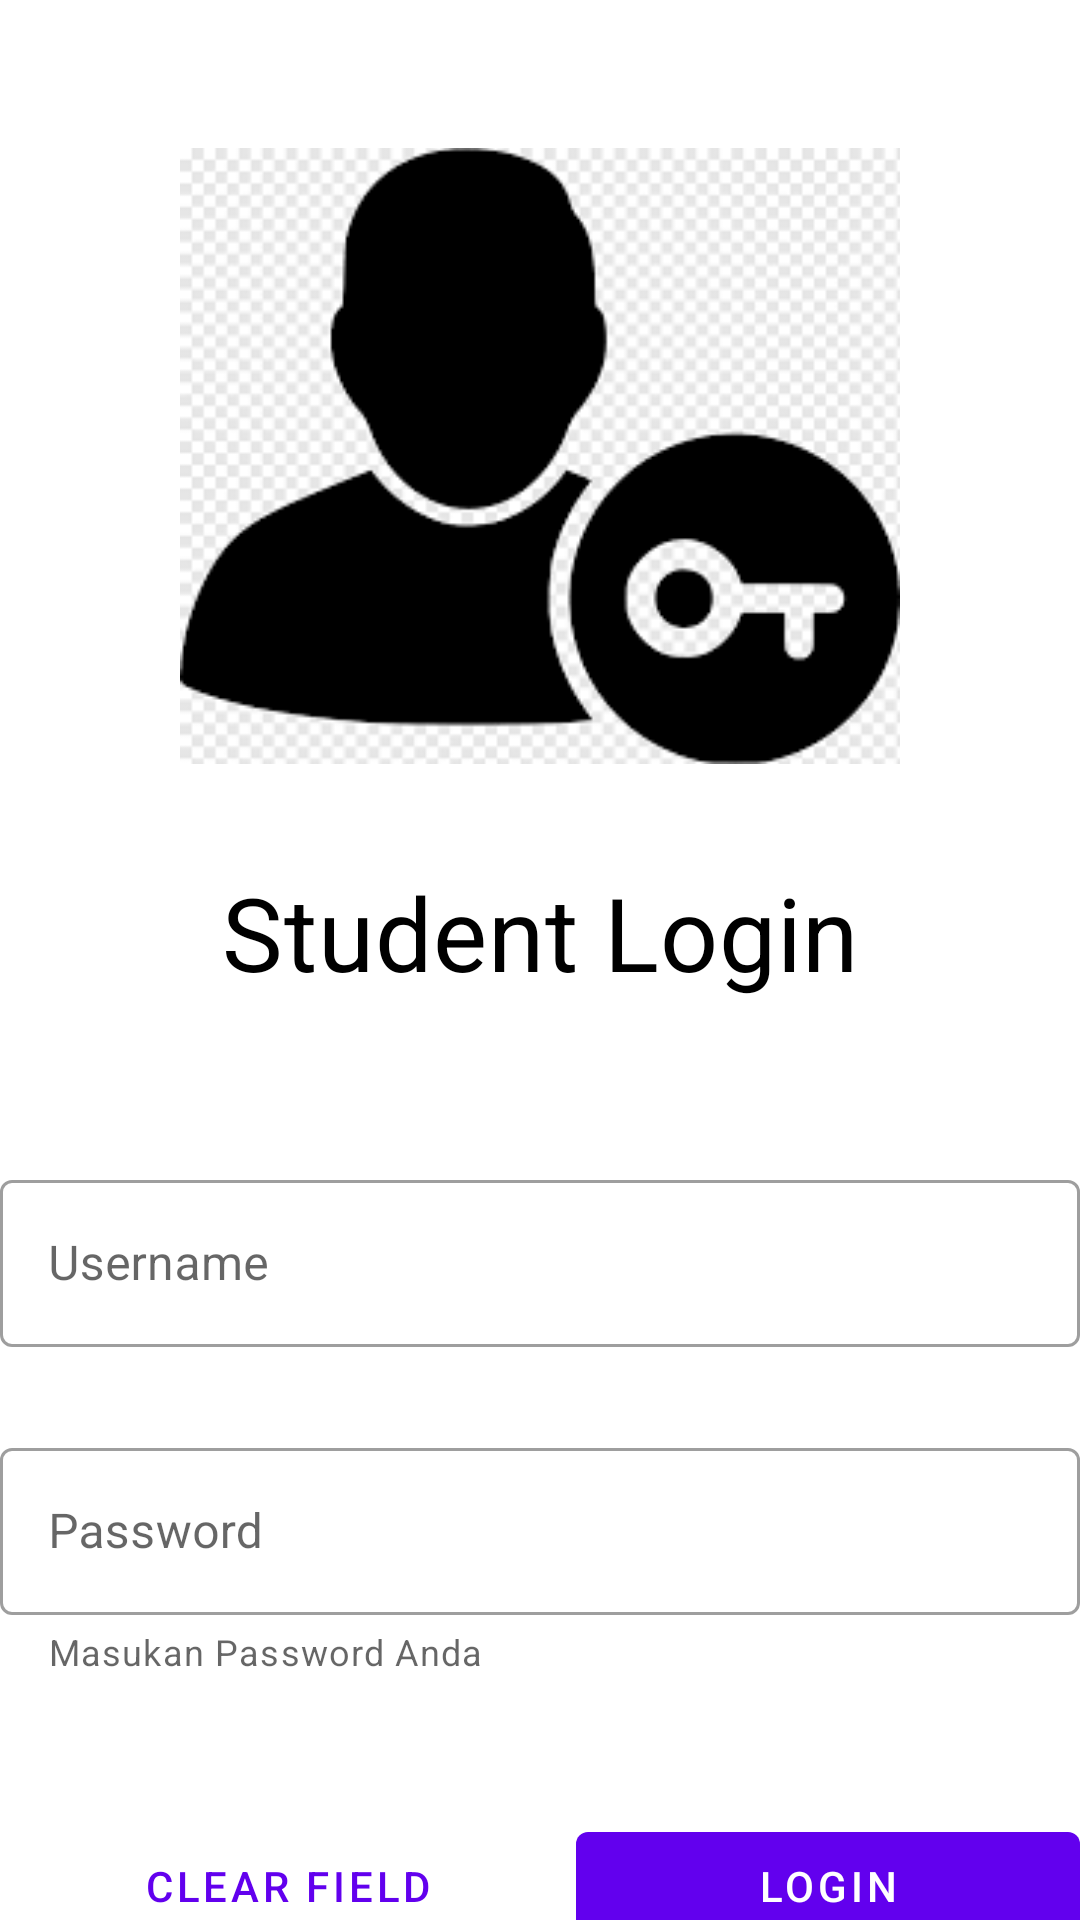

Android layout source for this screen:
<!-- AndroidManifest.xml: application theme Theme.GD3_C_0881 -->
<!-- res/layout/activity_main.xml -->
<?xml version="1.0" encoding="utf-8"?>
<androidx.constraintlayout.widget.ConstraintLayout xmlns:android="http://schemas.android.com/apk/res/android"
    xmlns:app="http://schemas.android.com/apk/res-auto"
    xmlns:tools="http://schemas.android.com/tools"
    android:id="@+id/mainLayout"
    android:layout_width="match_parent"
    android:layout_height="match_parent"
    tools:context=".MainActivity">

    <ImageView
        android:id="@+id/imageView"
        android:layout_width="240dp"
        android:layout_height="240dp"
        android:layout_marginTop="32dp"
        android:src="@drawable/img"
        app:layout_constraintEnd_toEndOf="parent"
        app:layout_constraintStart_toStartOf="parent"
        app:layout_constraintTop_toTopOf="parent" />

    <TextView
        android:layout_width="wrap_content"
        android:layout_height="wrap_content"
        android:layout_marginTop="16dp"
        android:text="Student Login"
        android:textColor="@color/black"
        style="@style/TextAppearance.MaterialComponents.Headline4"
        app:layout_constraintEnd_toEndOf="@+id/imageView"
        app:layout_constraintStart_toStartOf="@+id/imageView"
        app:layout_constraintTop_toBottomOf="@+id/imageView" />

    <LinearLayout
        android:id="@+id/linearLayout2"
        android:layout_width="match_parent"
        android:layout_height="wrap_content"
        android:layout_marginTop="100dp"
        android:orientation="vertical"
        android:paddingTop="16dp"
        android:paddingBottom="16dp"
        app:layout_constraintTop_toBottomOf="@+id/imageView"
        tools:layout_editor_absoluteX="16dp">

        <com.google.android.material.textfield.TextInputLayout
            android:id="@+id/inputLayoutUsername"
            style="@style/Widget.MaterialComponents.TextInputLayout.OutlinedBox"
            android:layout_width="match_parent"
            android:layout_height="wrap_content"
            android:layout_marginBottom="8dp"
            android:hint="Username"
            app:errorEnabled="true"
            app:startIconDrawable="@drawable/ic_user_24">

            <com.google.android.material.textfield.TextInputEditText
                android:layout_width="match_parent"
                android:layout_height="wrap_content"
                android:inputType="text" />

        </com.google.android.material.textfield.TextInputLayout>

        <com.google.android.material.textfield.TextInputLayout
            android:id="@+id/inputLayoutPassword"
            style="@style/Widget.MaterialComponents.TextInputLayout.OutlinedBox"
            android:layout_width="match_parent"
            android:layout_height="wrap_content"
            android:hint="Password"
            app:errorEnabled="true"
            app:helperText="Masukan Password Anda"
            app:startIconDrawable="@drawable/ic_lock_24">

            <com.google.android.material.textfield.TextInputEditText
                android:layout_width="match_parent"
                android:layout_height="wrap_content"
                android:inputType="textPassword" />

        </com.google.android.material.textfield.TextInputLayout>
    </LinearLayout>

    <LinearLayout
        android:id="@+id/linearLayout"
        android:layout_width="0dp"
        android:layout_height="wrap_content"
        android:layout_marginTop="30dp"
        app:layout_constraintEnd_toEndOf="@+id/linearLayout2"
        app:layout_constraintStart_toStartOf="@+id/linearLayout2"
        app:layout_constraintTop_toBottomOf="@+id/linearLayout2">

        <com.google.android.material.button.MaterialButton
            android:id="@+id/btnClear"
            style="@style/Widget.MaterialComponents.Button.TextButton"
            android:layout_width="wrap_content"
            android:layout_height="wrap_content"
            android:layout_weight="1"
            android:text="Clear Field" />

        <com.google.android.material.button.MaterialButton
            android:id="@+id/btnLogin"
            android:layout_width="wrap_content"
            android:layout_height="wrap_content"
            android:layout_weight="1"
            android:text="Login" />
    </LinearLayout>
</androidx.constraintlayout.widget.ConstraintLayout>
<!-- resources referenced by this layout -->
<resources>
  <!-- drawable img: png bitmap (drawable-v24, 11361 bytes) -->
  <style name="Theme.GD3_C_0881" parent="Theme.MaterialComponents.DayNight.DarkActionBar">
          
          <item name="colorPrimary">@color/purple_500</item>
          <item name="colorPrimaryVariant">@color/purple_700</item>
          <item name="colorOnPrimary">@color/white</item>
          
          <item name="colorSecondary">@color/teal_200</item>
          <item name="colorSecondaryVariant">@color/teal_700</item>
          <item name="colorOnSecondary">@color/black</item>
          
          <item name="android:statusBarColor" tools:targetApi="l">?attr/colorPrimaryVariant</item>
          
      </style>
  <!-- not gathered from this repository: default colours our renderer supplied (Android Studio template values) -->
  <color name="purple_500">#FF6200EE</color>
  <color name="purple_700">#FF3700B3</color>
  <color name="teal_200">#FF03DAC5</color>
  <color name="teal_700">#FF018786</color>
  <color name="black">#FF000000</color>
  <color name="white">#FFFFFFFF</color>
</resources>
